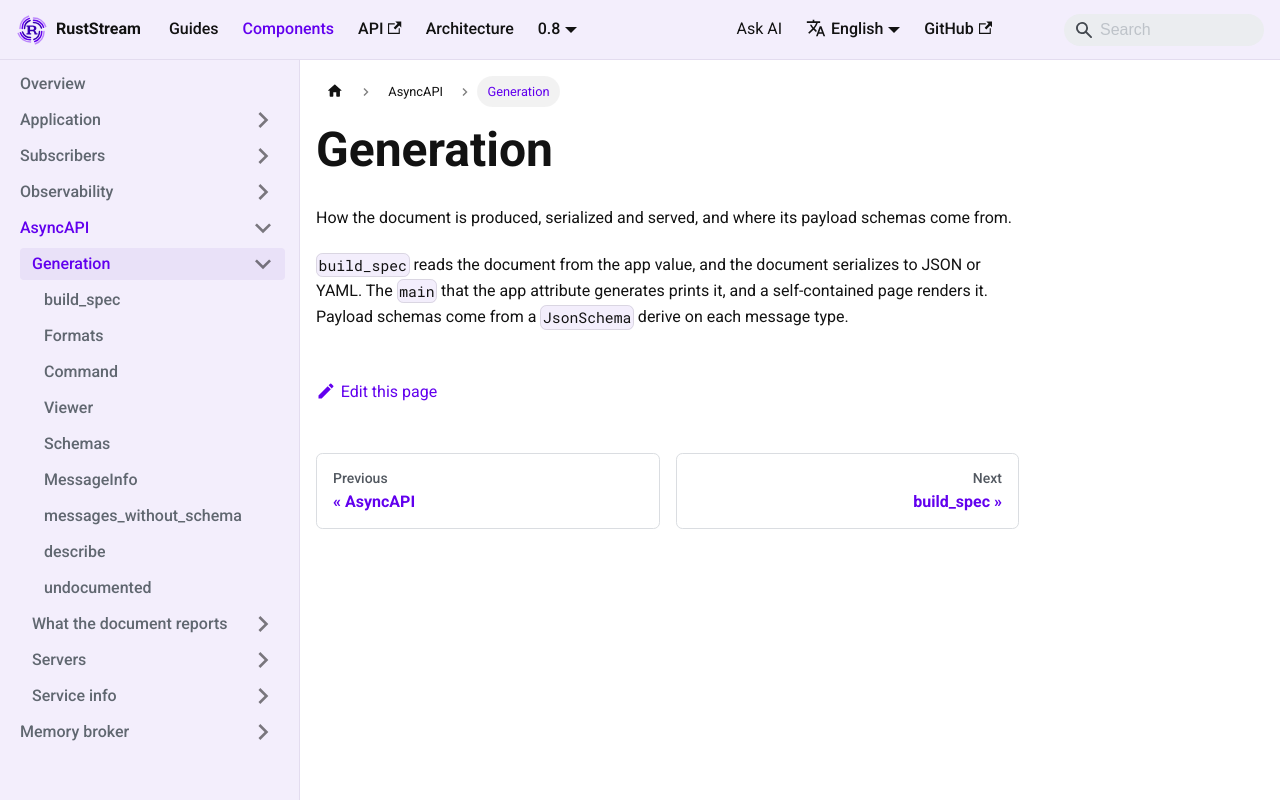

repository: powersemmi/ruststream · page: 0.8/components/asyncapi/generation/index.html · generator: mkdocs

---
description: "How the document is produced, serialized and served, and where its payload schemas come from."
---

# Generation

How the document is produced, serialized and served, and where its payload schemas come from.

`build_spec` reads the document from the app value, and the document serializes to JSON or YAML.
The `main` that the app attribute generates prints it, and a self-contained page renders it.
Payload schemas come from a `JsonSchema` derive on each message type.
